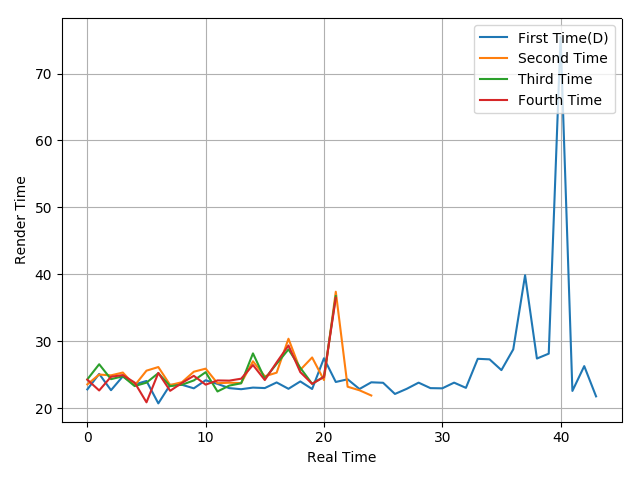

Data behind this chart, as committed beside it:
22.81, 25.13, 22.69, 24.76, 23.55, 24.07, 20.72, 23.49, 23.5, 22.97, 24.18, 23.63, 23, 22.84, 23.08, 23.01, 23.85, 22.9, 24, 22.87, 27.46, 23.92, 24.32, 22.87
23.56, 25.03, 24.91, 25.33, 23.4, 25.61, 26.15, 23.46, 23.89, 25.45, 25.91, 23.73, 23.81, 23.75, 27.01, 24.77, 25.31, 30.38, 25.73, 27.58, 24.21, 37.4, 23.21, 22.68
24.31, 26.57, 24.34, 24.77, 23.31, 23.82, 25.24, 23.29, 23.51, 24.15, 25.38, 22.5, 23.38, 23.72, 28.19, 24.41, 26.63, 28.79, 26.03, 23.65, 24.71, 36.74
24.26, 22.65, 24.7, 24.95, 23.83, 20.88, 25.27, 22.6, 23.78, 24.84, 23.52, 24.15, 24.12, 24.41, 26.45, 24.21, 26.85, 29.37, 25.39, 23.64, 24.68, 36.48
